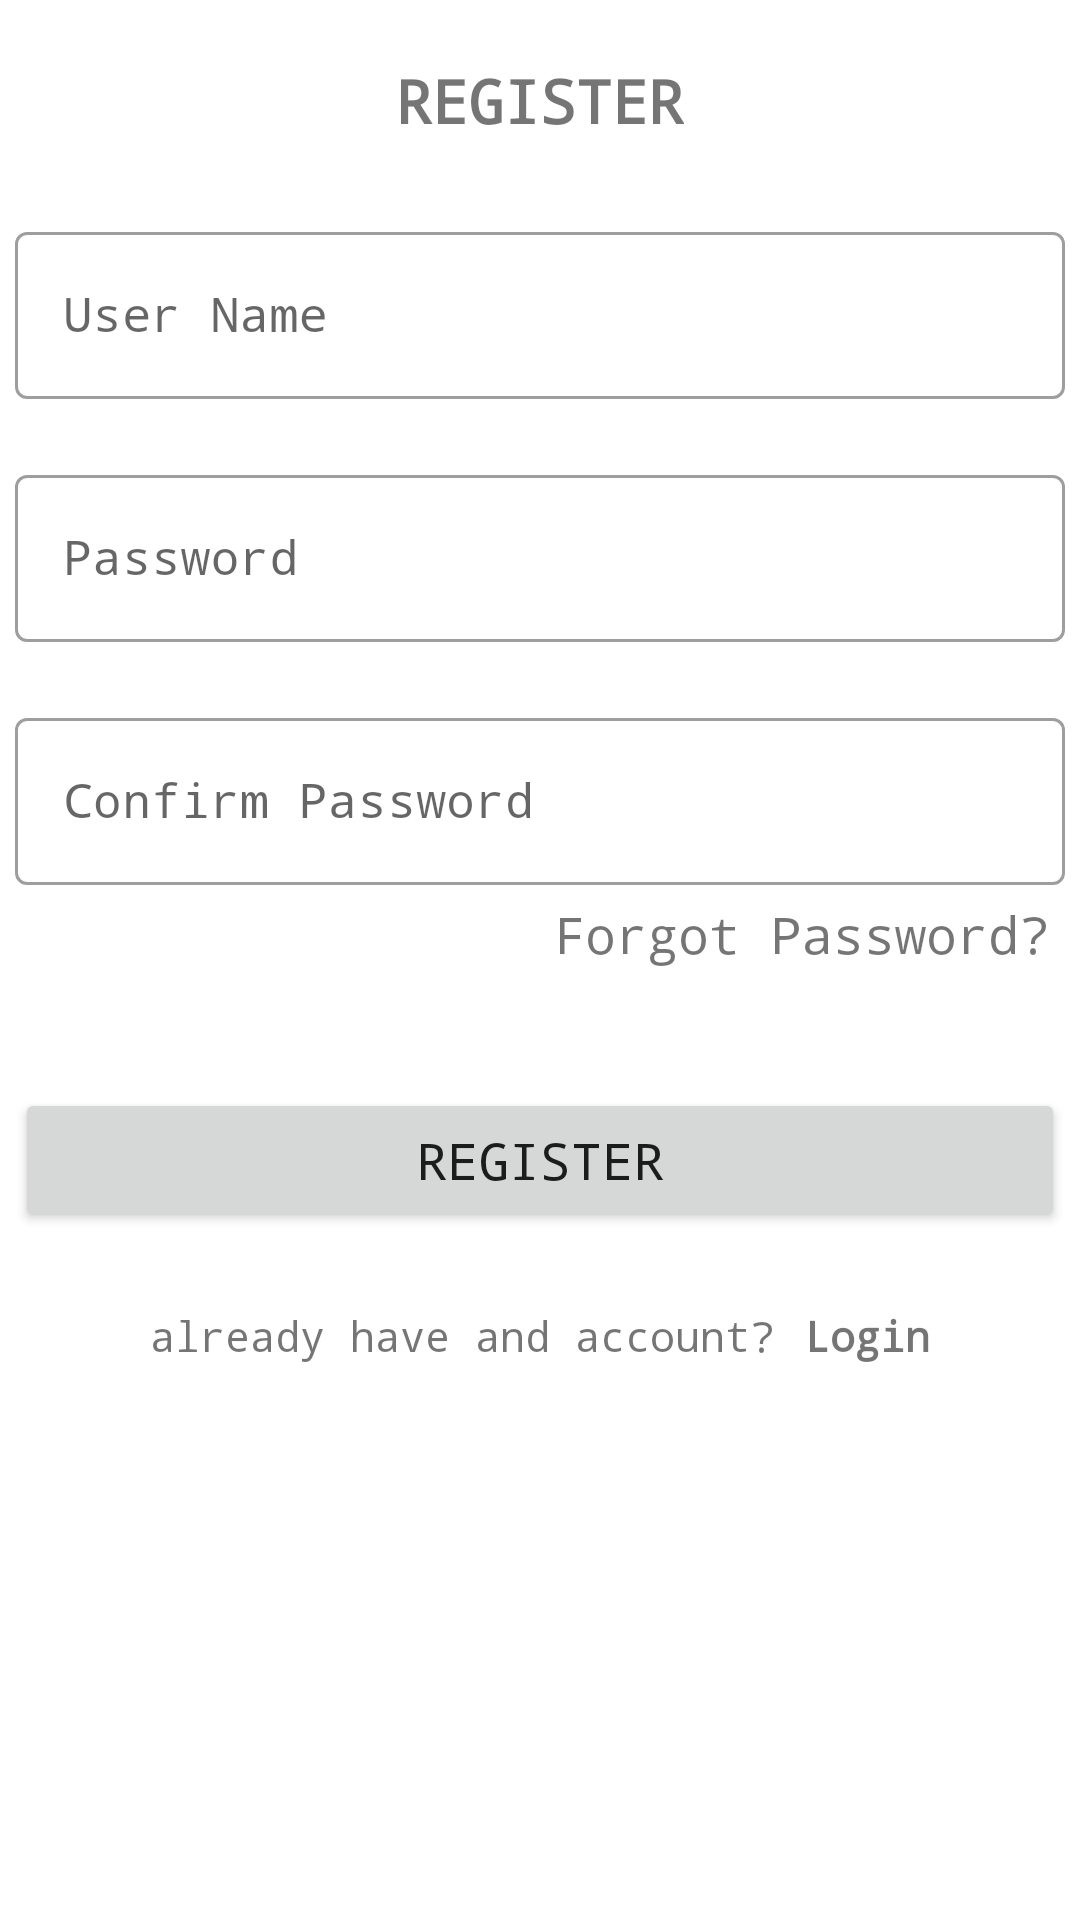

Here is an Android app screen rendered from its layout file. Give the layout XML and the strings, colors and styles it references.
<!-- AndroidManifest.xml: application theme Theme.AndroidUnitTest -->
<!-- res/layout/activity_main.xml -->
<?xml version="1.0" encoding="utf-8"?>
<androidx.constraintlayout.widget.ConstraintLayout xmlns:android="http://schemas.android.com/apk/res/android"
xmlns:app="http://schemas.android.com/apk/res-auto"
xmlns:tools="http://schemas.android.com/tools"
android:layout_width="match_parent"
android:layout_height="match_parent"
android:layout_marginTop="150dp"
tools:context=".MainActivity">

<TextView
    android:id="@+id/registerText"
    android:layout_width="wrap_content"
    android:layout_height="wrap_content"
    android:layout_margin="20dp"
    android:layout_marginTop="200dp"
    android:fontFamily="monospace"
    android:text="Register"
    android:textAllCaps="true"
    android:textSize="20sp"
    android:textStyle="bold"
    app:layout_constraintEnd_toEndOf="parent"
    app:layout_constraintStart_toStartOf="parent"
    app:layout_constraintTop_toTopOf="parent" />

<com.google.android.material.textfield.TextInputLayout
    android:id="@+id/tvUserNameRegister"
    app:layout_constraintTop_toBottomOf="@id/registerText"
    app:layout_constraintStart_toStartOf="@id/registerText"
    app:layout_constraintEnd_toEndOf="@id/registerText"
    android:layout_margin="25dp"
    style="@style/Widget.MaterialComponents.TextInputLayout.OutlinedBox"
    android:layout_width="350dp"
    android:layout_height="wrap_content">

    <com.google.android.material.textfield.TextInputEditText
        android:id="@+id/etUserNameRegister"
        android:layout_width="match_parent"
        android:layout_height="wrap_content"
        android:fontFamily="monospace"
        android:maxLength="20"
        android:maxLines="1"
        android:inputType="textPersonName"
        android:hint="User Name" />
</com.google.android.material.textfield.TextInputLayout>

<com.google.android.material.textfield.TextInputLayout
    android:id="@+id/tvPasswordRegister"
    app:layout_constraintTop_toBottomOf="@id/tvUserNameRegister"
    app:layout_constraintStart_toStartOf="@id/tvUserNameRegister"
    app:layout_constraintEnd_toEndOf="@id/tvUserNameRegister"
    style="@style/Widget.MaterialComponents.TextInputLayout.OutlinedBox"
    android:layout_margin="20dp"
    android:layout_width="350dp"
    android:layout_height="wrap_content">

    <com.google.android.material.textfield.TextInputEditText
        android:id="@+id/etPasswordRegister"
        android:layout_width="match_parent"
        android:layout_height="wrap_content"
        android:fontFamily="monospace"
        android:maxLength="20"
        android:maxLines="1"
        android:inputType="textPassword"
        android:hint="Password" />
</com.google.android.material.textfield.TextInputLayout>


    <com.google.android.material.textfield.TextInputLayout
        android:id="@+id/tvConfirmPasswordRegister"
        app:layout_constraintTop_toBottomOf="@id/tvPasswordRegister"
        app:layout_constraintStart_toStartOf="@id/tvPasswordRegister"
        app:layout_constraintEnd_toEndOf="@id/tvPasswordRegister"
        style="@style/Widget.MaterialComponents.TextInputLayout.OutlinedBox"
        android:layout_margin="20dp"
        android:layout_width="350dp"
        android:layout_height="wrap_content">

        <com.google.android.material.textfield.TextInputEditText
            android:id="@+id/etConfirmPasswordRegister"
            android:layout_width="match_parent"
            android:layout_height="wrap_content"
            android:fontFamily="monospace"
            android:maxLength="20"
            android:maxLines="1"
            android:inputType="textPassword"
            android:hint="Confirm Password" />
    </com.google.android.material.textfield.TextInputLayout>

<TextView
    android:layout_width="wrap_content"
    android:layout_height="wrap_content"
    android:id="@+id/forgotPassword"
    android:fontFamily="monospace"
    android:text="Forgot Password?"
    android:textSize="17sp"
    android:layout_margin="5dp"
    app:layout_constraintEnd_toEndOf="@id/tvConfirmPasswordRegister"
    app:layout_constraintTop_toBottomOf="@id/tvConfirmPasswordRegister"/>

<Button
    android:layout_width="0dp"
    android:layout_height="wrap_content"
    android:text="register"
    app:layout_constraintTop_toBottomOf="@id/forgotPassword"
    app:layout_constraintStart_toStartOf="@id/tvUserNameRegister"
    app:layout_constraintEnd_toEndOf="@id/tvUserNameRegister"
    android:fontFamily="monospace"
    android:textSize="17sp"
    android:layout_marginTop="40dp"
    android:id="@+id/btnRegister"/>
<LinearLayout
    app:layout_constraintEnd_toEndOf="@id/btnRegister"
    app:layout_constraintStart_toStartOf="@id/btnRegister"
    app:layout_constraintTop_toBottomOf="@id/btnRegister"
    android:orientation="horizontal"
    android:layout_marginTop="20dp"
    android:layout_width="wrap_content"
    android:layout_height="wrap_content">
    <TextView
        android:layout_width="wrap_content"
        android:layout_height="wrap_content"
        android:id="@+id/DoNotHaveAnAccount"
        android:fontFamily="monospace"
        android:padding="5dp"
        android:text="already have and account?"/>
    <TextView
        android:padding="5dp"
        android:layout_width="wrap_content"
        android:layout_height="wrap_content"
        android:id="@+id/tvLogin"
        android:text="Login"
        android:textStyle="bold"
        android:fontFamily="monospace"/>
</LinearLayout>

</androidx.constraintlayout.widget.ConstraintLayout>
<!-- resources referenced by this layout -->
<resources>
  <style name="Theme.AndroidUnitTest" parent="Theme.MaterialComponents.DayNight.DarkActionBar">
          
          <item name="colorPrimary">@color/purple_500</item>
          <item name="colorPrimaryVariant">@color/purple_700</item>
          <item name="colorOnPrimary">@color/white</item>
          
          <item name="colorSecondary">@color/teal_200</item>
          <item name="colorSecondaryVariant">@color/teal_700</item>
          <item name="colorOnSecondary">@color/black</item>
          
          <item name="android:statusBarColor" tools:targetApi="l">?attr/colorPrimaryVariant</item>
          
      </style>
  <!-- not gathered from this repository: default colours our renderer supplied (Android Studio template values) -->
  <color name="purple_500">#FF6200EE</color>
  <color name="purple_700">#FF3700B3</color>
  <color name="teal_200">#FF03DAC5</color>
  <color name="teal_700">#FF018786</color>
  <color name="black">#FF000000</color>
  <color name="white">#FFFFFFFF</color>
</resources>
